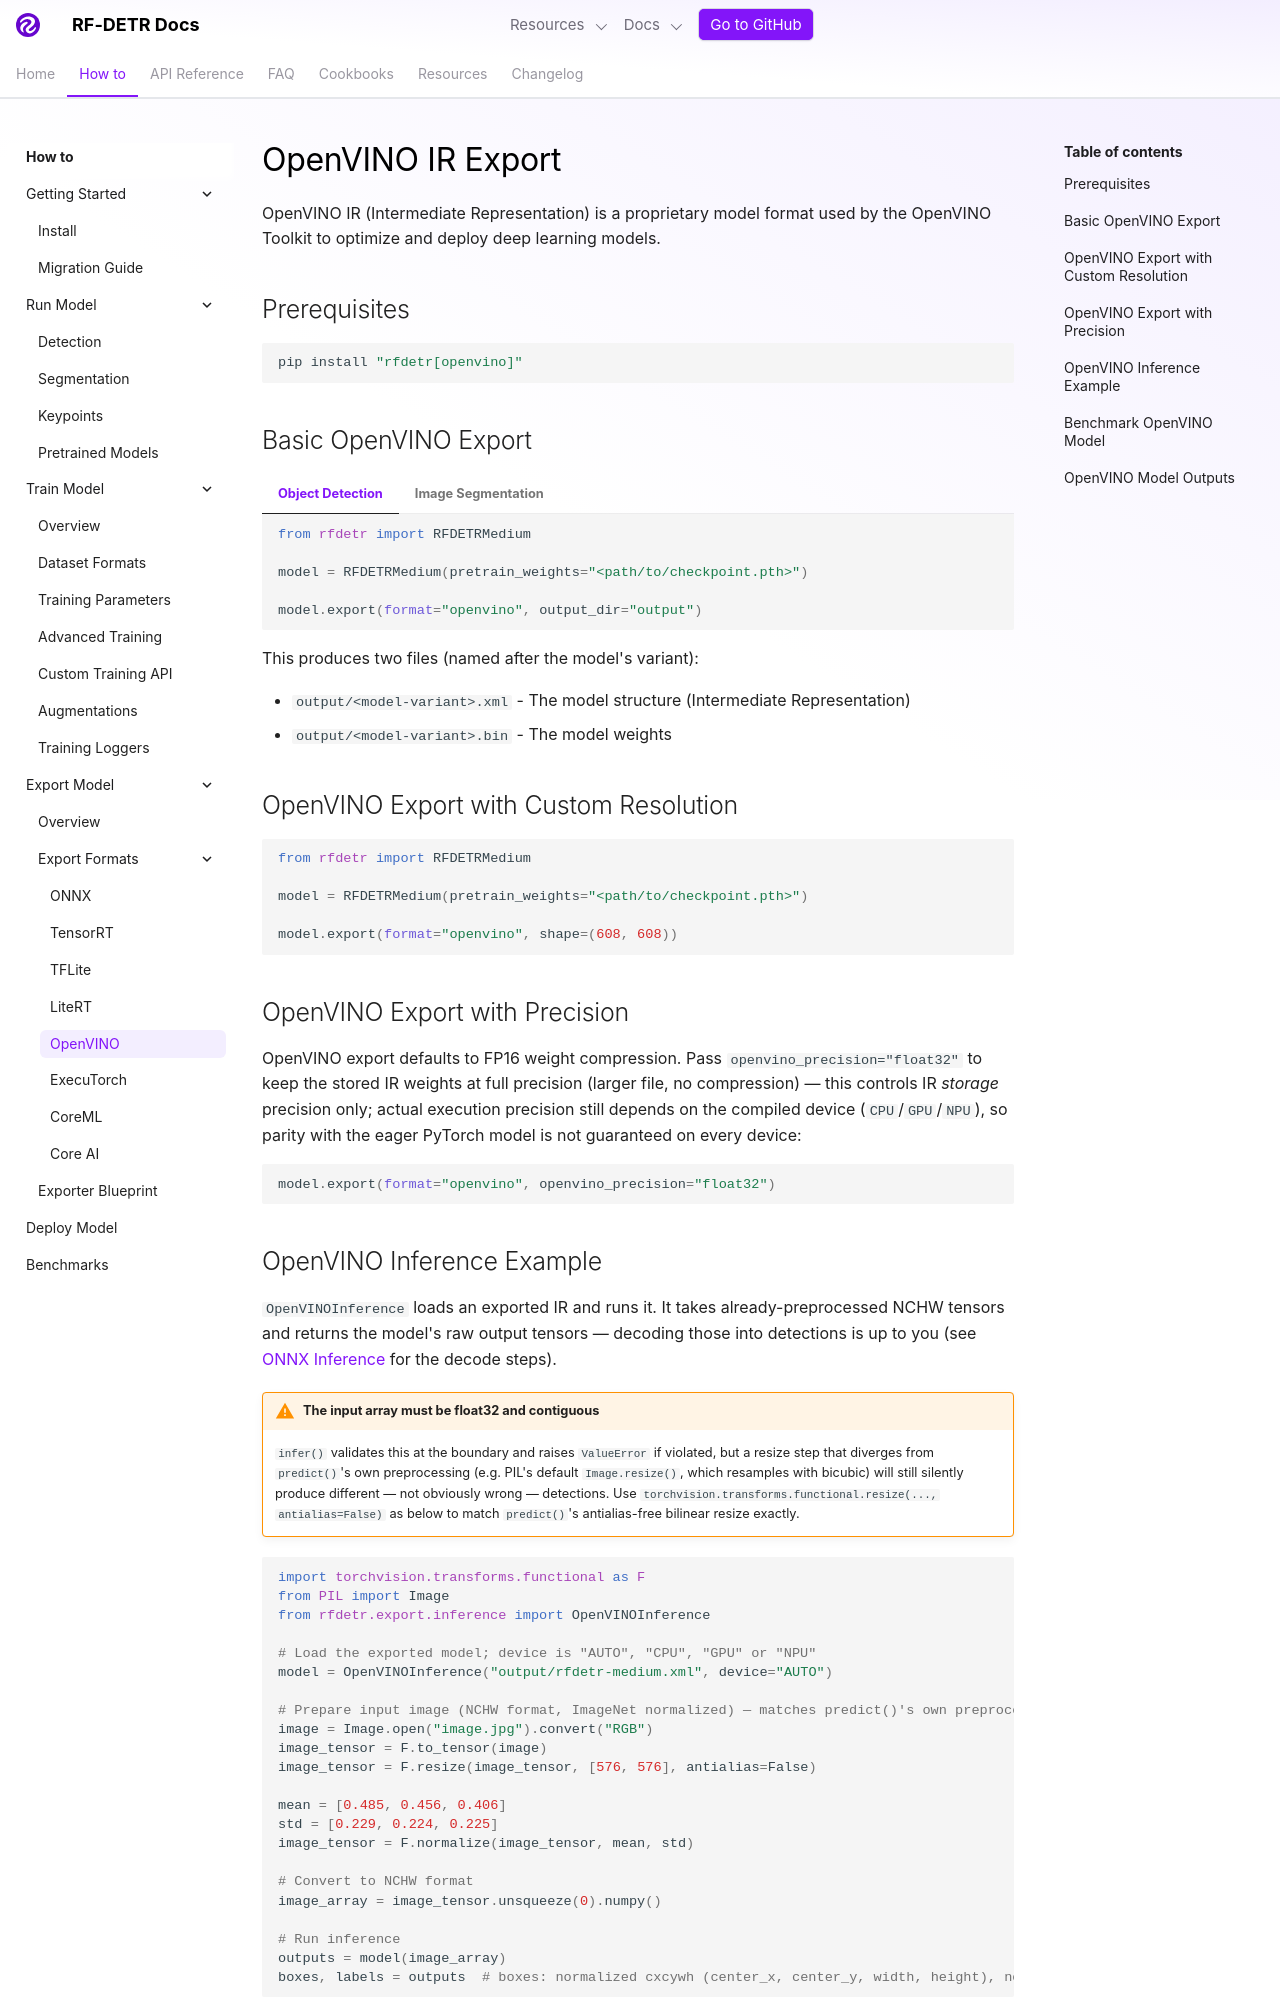

repository: shingo257/rf-detr · page: develop/exports/openvino/index.html · generator: mkdocs

---
description: Export RF-DETR models to OpenVINO IR for optimized inference on Intel CPUs, GPUs, and NPUs.
---

# OpenVINO IR Export

OpenVINO IR (Intermediate Representation) is a proprietary model format used by the OpenVINO Toolkit to optimize and deploy deep learning models.

## Prerequisites

```bash
pip install "rfdetr[openvino]"
```

## Basic OpenVINO Export

=== "Object Detection"

    ```python
    from rfdetr import RFDETRMedium

    model = RFDETRMedium(pretrain_weights="<path/to/checkpoint.pth>")

    model.export(format="openvino", output_dir="output")
    ```

=== "Image Segmentation"

    ```python
    from rfdetr import RFDETRSegMedium

    model = RFDETRSegMedium(pretrain_weights="<path/to/checkpoint.pth>")

    model.export(format="openvino", output_dir="output")
    ```

This produces two files (named after the model's variant):

- `output/<model-variant>.xml` - The model structure (Intermediate Representation)
- `output/<model-variant>.bin` - The model weights

## OpenVINO Export with Custom Resolution

```python
from rfdetr import RFDETRMedium

model = RFDETRMedium(pretrain_weights="<path/to/checkpoint.pth>")

model.export(format="openvino", shape=(608, 608))
```

## OpenVINO Export with Precision

OpenVINO export defaults to FP16 weight compression. Pass `openvino_precision="float32"` to keep the stored IR weights at full precision (larger file, no compression) — this controls IR *storage* precision only; actual execution precision still depends on the compiled device (`CPU`/`GPU`/`NPU`), so parity with the eager PyTorch model is not guaranteed on every device:

```python
model.export(format="openvino", openvino_precision="float32")
```
